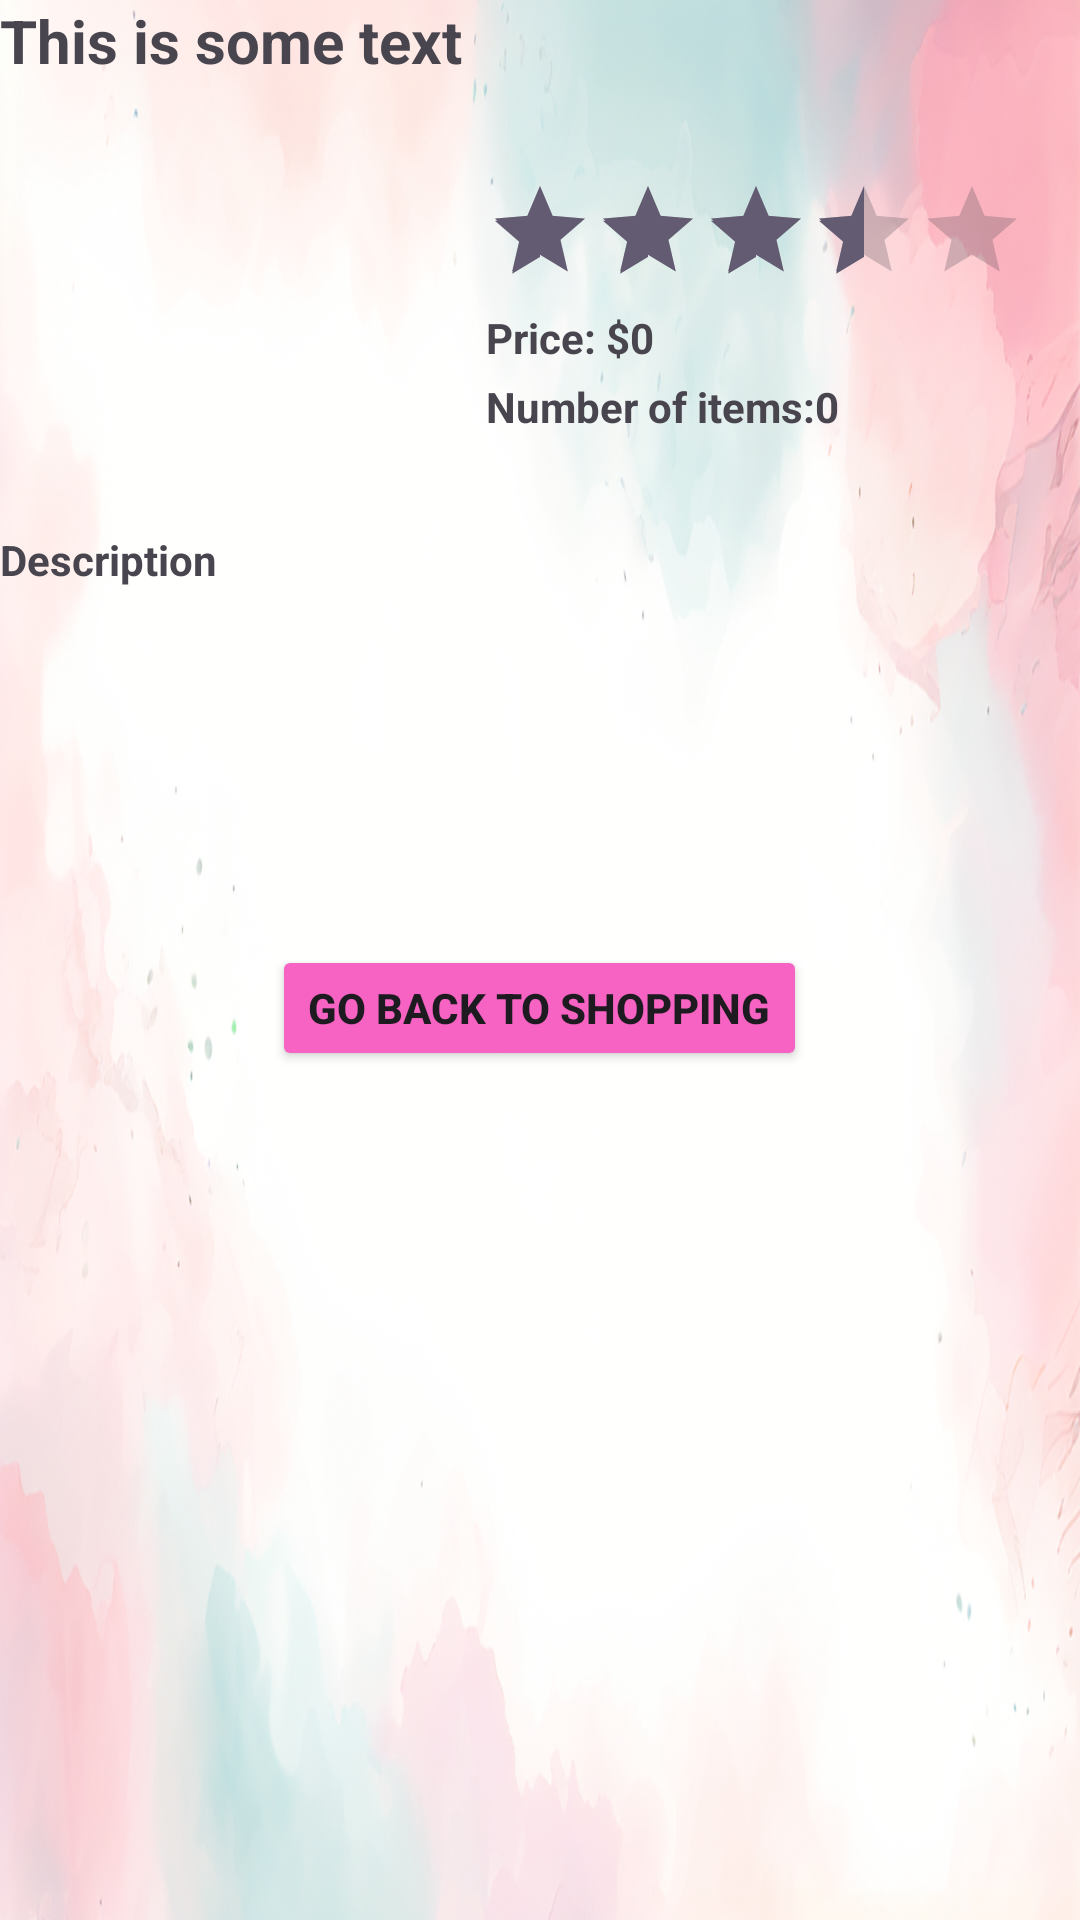

Write the Android layout XML for this screen, with the resource values it uses.
<!-- AndroidManifest.xml: application theme Theme.AndroidProject_Tamara_Hen -->
<!-- res/layout/rating_layout.xml -->
<?xml version="1.0" encoding="utf-8"?>
<LinearLayout xmlns:android="http://schemas.android.com/apk/res/android"
    android:layout_width="match_parent"
    android:layout_height="wrap_content"
    android:orientation="vertical"
    android:layout_margin="8dp"
    android:background="@drawable/pastel2">

    <TextView
        android:id="@+id/tvName"
        android:layout_width="wrap_content"
        android:layout_height="wrap_content"
        android:text="This is some text"
        android:textStyle="bold"
        android:textSize="20sp" />

    <LinearLayout
        android:layout_width="match_parent"
        android:layout_height="wrap_content"
        android:orientation="horizontal"
        android:gravity="center_vertical">


        <ImageView
            android:id="@+id/ivItem"
            android:layout_width="150dp"
            android:layout_height="150dp"
            android:layout_marginEnd="12dp"
            android:contentDescription="@string/app_name" />


        <LinearLayout
            android:layout_width="0dp"
            android:layout_height="wrap_content"
            android:layout_weight="1"
            android:orientation="vertical">


            <RatingBar
                android:id="@+id/ratingBar"
                android:isIndicator="false"
                style="@style/Widget.AppCompat.RatingBar.Indicator"
                android:layout_width="wrap_content"
                android:layout_height="wrap_content"
                android:numStars="5"
                android:rating="3.5"
                android:stepSize="0.5"
                android:backgroundTint="#FFD700"
                android:layout_gravity="start" />


            <LinearLayout
                android:layout_width="wrap_content"
                android:layout_height="wrap_content"
                android:layout_marginTop="8dp"
                android:orientation="horizontal">

                <TextView
                    android:layout_width="wrap_content"
                    android:layout_height="wrap_content"
                    android:text="Price: $"
                    android:textStyle="bold" />

                <TextView
                    android:id="@+id/tvItemPrice"
                    android:layout_width="wrap_content"
                    android:layout_height="wrap_content"
                    android:text="0"
                    android:textStyle="bold" />
            </LinearLayout>

            <LinearLayout
                android:layout_width="wrap_content"
                android:layout_height="wrap_content"
                android:layout_marginTop="4dp"
                android:orientation="horizontal">

                <TextView
                    android:layout_width="wrap_content"
                    android:layout_height="wrap_content"
                    android:text="Number of items:"
                    android:textStyle="bold" />

                <TextView
                    android:id="@+id/tvItemCounter"
                    android:layout_width="wrap_content"
                    android:layout_height="wrap_content"
                    android:text="0"
                    android:textStyle="bold" />
            </LinearLayout>
        </LinearLayout>


    </LinearLayout>


    <TextView
        android:id="@+id/tvItemDesc"
        android:layout_width="match_parent"
        android:layout_height="126dp"
        android:layout_marginBottom="12dp"
        android:minHeight="100dp"
        android:minLines="3"
        android:scrollbars="vertical"
        android:text="Description"
        android:textStyle="bold" />

    <Button
        android:id="@+id/btnUserPage"
        android:layout_width="wrap_content"
        android:layout_height="42dp"
        android:layout_gravity="center"
        android:layout_marginBottom="12dp"
        android:backgroundTint="@color/PINK1"
        android:minHeight="20dp"
        android:minLines="3"
        android:scrollbars="vertical"
        android:text="Go back to shopping"
        android:textStyle="bold" />


</LinearLayout>
<!-- resources referenced by this layout -->
<resources>
  <color name="PINK1">#F763C3</color>
  <!-- drawable pastel2: png bitmap (drawable, 499342 bytes) -->
  <string name="app_name">androidProject_Tamara_Hen</string>
  <style name="Theme.AndroidProject_Tamara_Hen" parent="Base.Theme.AndroidProject_Tamara_Hen" />
  <style name="Base.Theme.AndroidProject_Tamara_Hen" parent="Theme.Material3.DayNight.NoActionBar">
          
          
      </style>
</resources>
